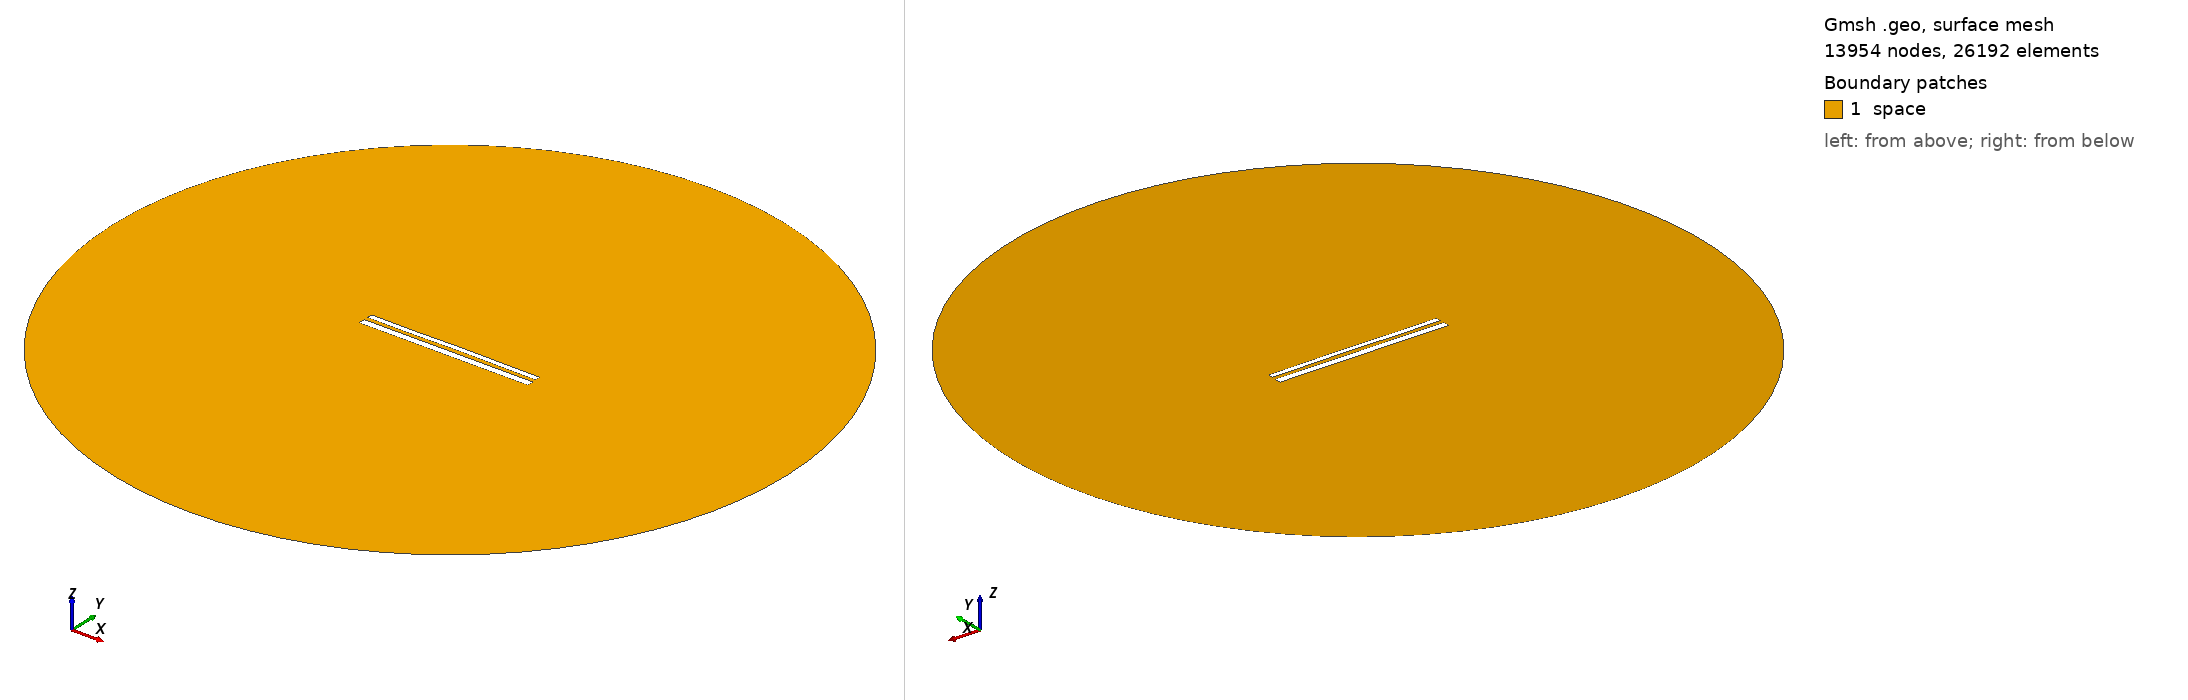

Gmsh geometry script, surface-meshed: 13954 nodes, 26192 surface elements. Boundary patches (legend numbers): 1 space. Left view from above one corner, right view from below the opposite corner. Legend entries are the model's physical surfaces. The drawing asked Gmsh for element sizes between 1% and 20% of the model's largest extent; the script's own settings can give other sizes.

=== 11582.geo (drawn) ===
//---------------------------------------
// Geometry kernel
//---------------------------------------

SetFactory("OpenCASCADE");



//---------------------------------------
// Parameters of the geometry
//---------------------------------------

// Overetch of the upper plate
overetch = 0.375;

// Distance between the plates
distance = 2.25;

// Discretization over the x axis (for the deformation)
nx = 50; 

// Length of the plate
L = 100 - overetch; 

// Number of modes
n = 4; 

// 1st mode coefficient
coeff(1) = 0.0;
beta(1) = 0.596864 * 3.1415926535 / L;

// 2nd mode coefficient
coeff(2) = 0.07499999999999998;
beta(2) = 1.49418 * 3.1415926535 / L;

// 3rd mode coefficient
coeff(3) = -0.075;
beta(3) = 2.50025 * 3.1415926535 / L;

// 4th mode coefficient
coeff(4) = -0.075;
beta(4) = 3.49999 * 3.1415926535 / L;



//---------------------------------------
// Upper plate (deformed rectangle)
//---------------------------------------

// Coordiantes of the upper plate
xmin = -50;
xmax = 50 - overetch;

// Height of the upper plate
yheight = 4 - 2 * overetch;

// Indexes of the points
UpperID[] = {};
LowerID[] = {};
LeftID[] = {};
RightID[] = {};

// Point index
p = 1;

// Horizontal edges
For i In {1:nx}
    x = xmin + (i-1)*(xmax - xmin)/(nx-1);

    y_bottom = distance / 2 + overetch;
    For j In {1:n}
        C = (Cosh(beta(j)*L) + Cos(beta(j)*L)) / (Sinh(beta(j)*L) + Sin(beta(j)*L));
        y_bottom  = y_bottom + coeff(j) * (Cosh(beta(j)*(x+50)) - Cos(beta(j)*(x+50)) - C * (Sinh(beta(j)*(x+50)) - Sin(beta(j)*(x+50))));
    EndFor

    y_top = y_bottom + yheight;

    Point(p) = {x, y_top, 0, 1.0};
    UpperID[i] = p;
    p = p + 1;

    Point(p) = {x, y_bottom, 0, 1.0};
    LowerID[i] = p;
    p = p + 1;
EndFor

// Create point lists
UpperPts[] = {}; LowerPts[] = {};
For i In {1:nx}
  UpperPts[] += {UpperID[i]};
  LowerPts[] += {LowerID[i]};
EndFor

// Build splines
Spline(1) = {UpperPts[]};
Spline(2) = {LowerPts[]};
Line(3) = {LowerPts[nx-1], UpperPts[nx-1]};
Line(4) = {LowerPts[0], UpperPts[0]};

// Build the plane surface
Curve Loop(1) = {2, 3, -1, -4};
Plane Surface(1) = {1};



//---------------------------------------
// Lower plate (rectangle)
//---------------------------------------

// Vertices
Point(1001) = {-50, -1, 0, 1.0};
Point(1002) = { 50, -1, 0, 1.0};
Point(1003) = { 50,  -5, 0, 1.0};
Point(1004) = {-50,  -5, 0, 1.0};

// Edges
Line(5) = {1001, 1002};
Line(6) = {1002, 1003};
Line(7) = {1003, 1004};
Line(8) = {1004, 1001};

// Plane surface
Line Loop(2) = {5, 6, 7, 8};
Plane Surface(2) = {2}; 



//---------------------------------------
// Outer (fictious) boundary
//---------------------------------------

// Points
Point(1005) = {0, 0, 0};       // Center
Point(1006) = {200, 0, 0};     // Start point
Point(1007) = {0, 200, 0};     // 90 degrees
Point(1008) = {-200, 0, 0};    // 180 degrees
Point(1009) = {0, -200, 0};    // 270 degrees

// Circle arcs (each needs start, center, end)
Circle(9) = {1006, 1005, 1007};
Circle(10) = {1007, 1005, 1008};
Circle(11) = {1008, 1005, 1009};
Circle(12) = {1009, 1005, 1006};

// Plane surface for the entire domain
Curve Loop(3) = {9, 10, 11, 12};
Surface(3) = {3};

// Subtract the plates from the whole domain to obtain the actual domain where we want to solve the equations
BooleanDifference{ Surface{3}; Delete; }{ Surface{1}; Surface{2}; Delete; }




//---------------------------------------
// Transfinite Lines/Curves
//---------------------------------------

// Set the number of points on the boundaries
r = 7;

// Plates
Transfinite Curve {1, 2} = 50*r Using Progression 1;
Transfinite Curve {3, 4} = 2*r Using Progression 1;
Transfinite Line {5, 7} = 50*r Using Progression 1;
Transfinite Line {6, 8} = 2*r Using Progression 1;

// Outer boundary
Transfinite Line {9, 10, 11, 12} = 20 Using Progression 1;



//---------------------------------------
// Physical groups
//---------------------------------------                

// Physical curves (boundaries)
Physical Line("force_segment", 10) = {2};
Physical Line("upper_plate", 11) = {1, 3, 4};
Physical Line("lower_plate", 12) = {5, 6, 7, 8};
Physical Line("boundary", 20) = {9, 10, 11, 12};

// Physical Surfaces
Physical Surface("space", 30) = {3};



//---------------------------------------
// 6. Generate the Mesh
//---------------------------------------

// 2D mesh generation
Mesh 2;
